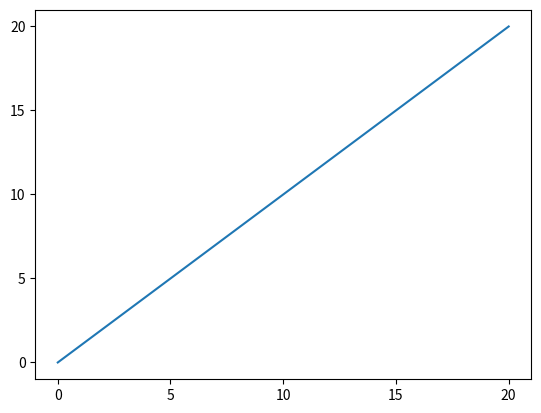
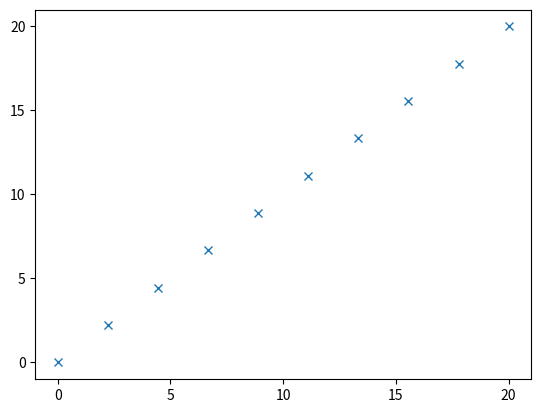
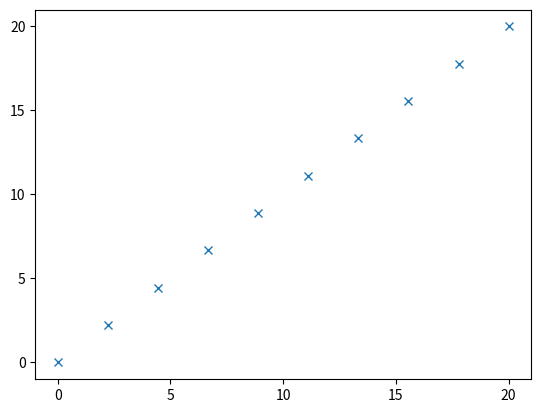
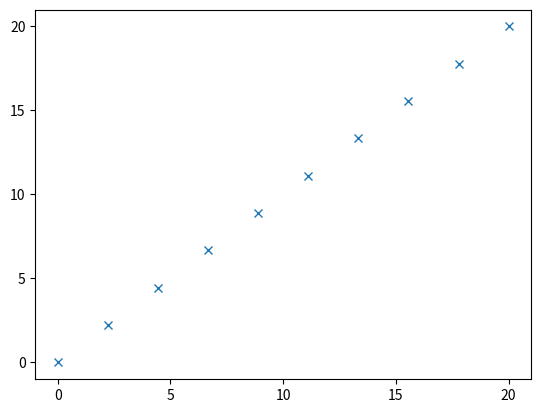
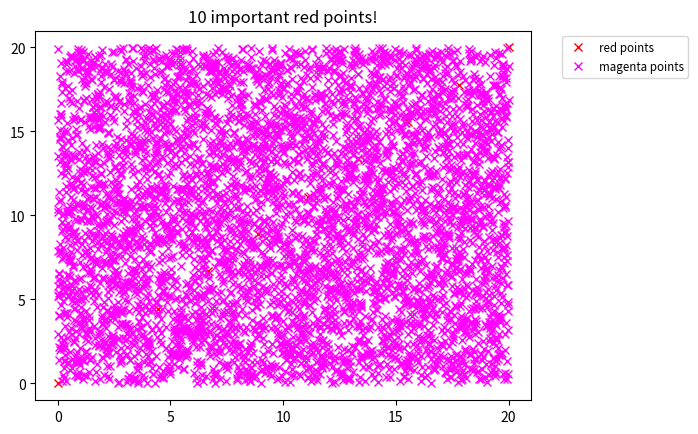
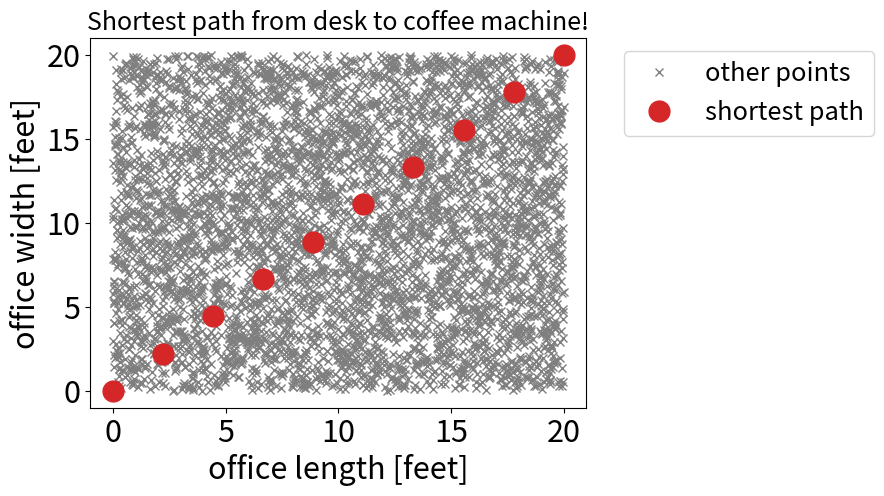
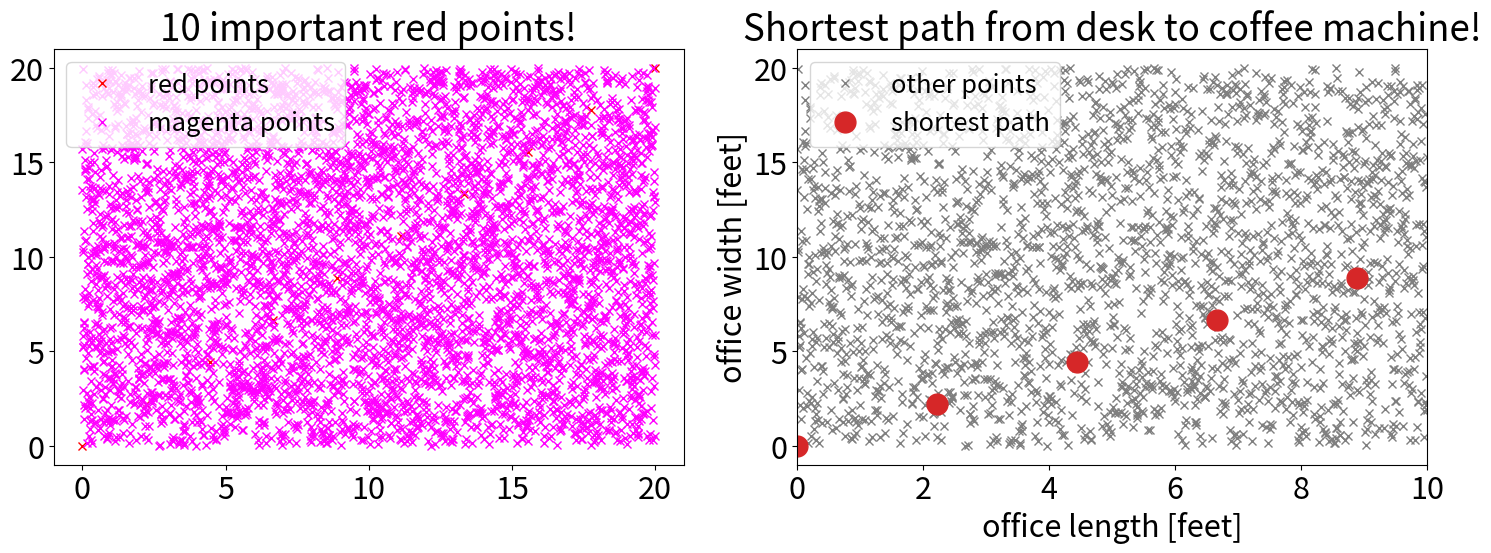
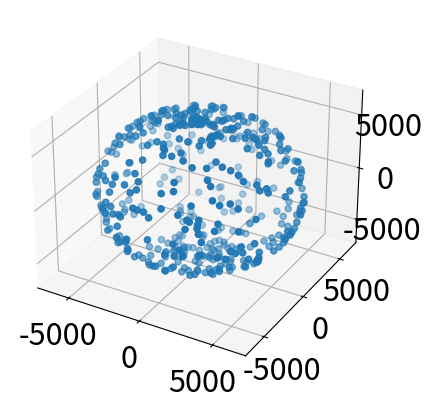
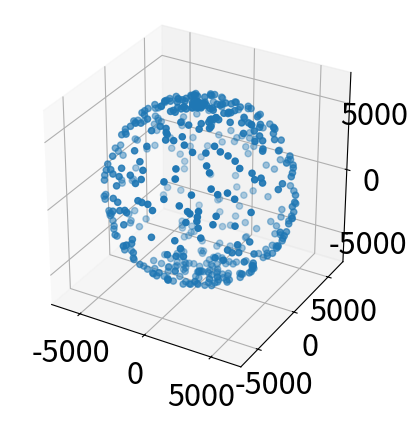
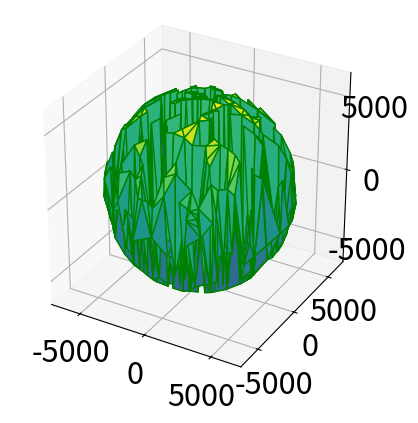
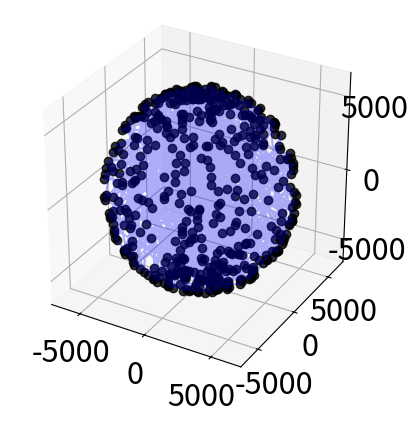

Source code (Python) for these figures, in order:
import matplotlib
import matplotlib.pyplot as plt

import seaborn as sns
import pandas as pd

import random
import numpy as np

%matplotlib inline

# [redacted]
length = 20   # Size of room in feet
m = 1         # Slope of shortest path
b = 0         # Intercept of shortest path
x1 = np.linspace(0,length,10)  # Position along x
y1 = m*x1 + b                  # Position along y

# [redacted]
random.seed(19)
x2 = np.linspace(0,20,5000)
y2_rand = [ random.random()*20 for i in range(5000) ]

# What does the important data look like?
plt.figure()
plt.plot(x1, y1)

# What do the points look like?
plt.figure()
plt.plot(x1, y1, linestyle=' ', marker='x')

# Define marker and linestyle contemporarily
plt.figure()
plt.plot(x1, y1, 'x') 

fig, ax = plt.subplots()  # Create a figure containing a single axes.
ax.plot(x1, y1, linestyle=' ', marker='x')  # Plot some data on the axes.
plt.show()

plt.figure()
plt.title("10 important red points!")
plt.plot(x1, y1,'xr',label='red points')
plt.plot(x2, y2_rand,'x', color='magenta', label='magenta points')
plt.legend(bbox_to_anchor=(1.05, 1), loc='upper left', fontsize='small')
plt.show()

# Increase overall fontsize - this can be done once at the beginning when importing libraries
matplotlib.rcParams.update({'font.size': 22})

# Change title make it clearer to understand - here changing fontsize of title only
plt.figure()
plt.title("Shortest path from desk to coffee machine!", fontsize=18)

# Change marker and marker size for important points and plot them last (overlap of data)
plt.plot(x2, y2_rand,'x', color='tab:grey', label='other points')
plt.plot(x1, y1,'o', color='tab:red', markersize=15, label='shortest path')

# Label the x and y axis
plt.xlabel('office length [feet]')
plt.ylabel('office width [feet]')

# Add a legend and place it out the box
plt.legend(bbox_to_anchor=(1.05, 1), loc='upper left', fontsize='small')


# Create a figure object of size wxh 15x6
fig = plt.figure(figsize=(15,6))
# Define one row and two columns
ax = fig.subplots(nrows=1,ncols=2)

# Define what we will plot in the first plot on the left hand size (index 0)
ax[0].set_title("10 important red points!")
ax[0].plot(x1, y1,'xr',label='red points')
ax[0].plot(x2, y2_rand,'x', color='magenta', label='magenta points')
ax[0].legend(loc='upper left', fontsize='small')

# Define what we will plot in the second plot starting on the left hand size (index 1)
ax[1].set_title("Shortest path from desk to coffee machine!")
ax[1].plot(x2, y2_rand,'x', color='tab:grey', label='other points')
ax[1].plot(x1, y1,'o', color='tab:red', markersize=15, label='shortest path')
ax[1].set_xlabel('office length [feet]')
ax[1].set_ylabel('office width [feet]')
ax[1].legend(loc='upper left', fontsize='small')
ax[1].set_xlim([0,10])
# Make sure there is space for each plot
fig.tight_layout()



def earth(theta, phi):
    a = 6378.137
    b = 6356.752
    c = 6371.000
    x = a*np.sin(theta)*np.cos(phi)
    y = b*np.sin(theta)*np.sin(phi)
    z = c*np.cos(theta)
    return x, y, z

%matplotlib notebook
import matplotlib.pyplot as plt
from mpl_toolkits.mplot3d import Axes3D

fig = plt.figure()
ax = fig.add_subplot(111, projection='3d')

theta = np.array([ random.random() * np.pi for i in range(500) ])
phi = np.array([ random.random() * 2 * np.pi for i in range(500) ])
x, y, z = earth(theta, phi)
ax.scatter(x, y, z)

fig = plt.figure()
ax = fig.add_subplot(111, projection='3d')
ax.set_box_aspect((np.ptp(x), np.ptp(y), np.ptp(z)))
ax.scatter(x, y, z)

fig = plt.figure()
ax = fig.add_subplot(111, projection='3d')
ax.set_box_aspect((np.ptp(x), np.ptp(y), np.ptp(z)))
ax.plot_trisurf(x, y, z, cmap ='viridis', edgecolor ='green')

fig = plt.figure()
ax = fig.add_subplot(111, projection='3d')
ax.set_box_aspect((np.ptp(x), np.ptp(y), np.ptp(z)))
ax.plot3D(x, y, z, 'ko', alpha=0.8)
ax.plot3D(x, y, z, 'b', alpha=0.3)

print("Next time :)")

